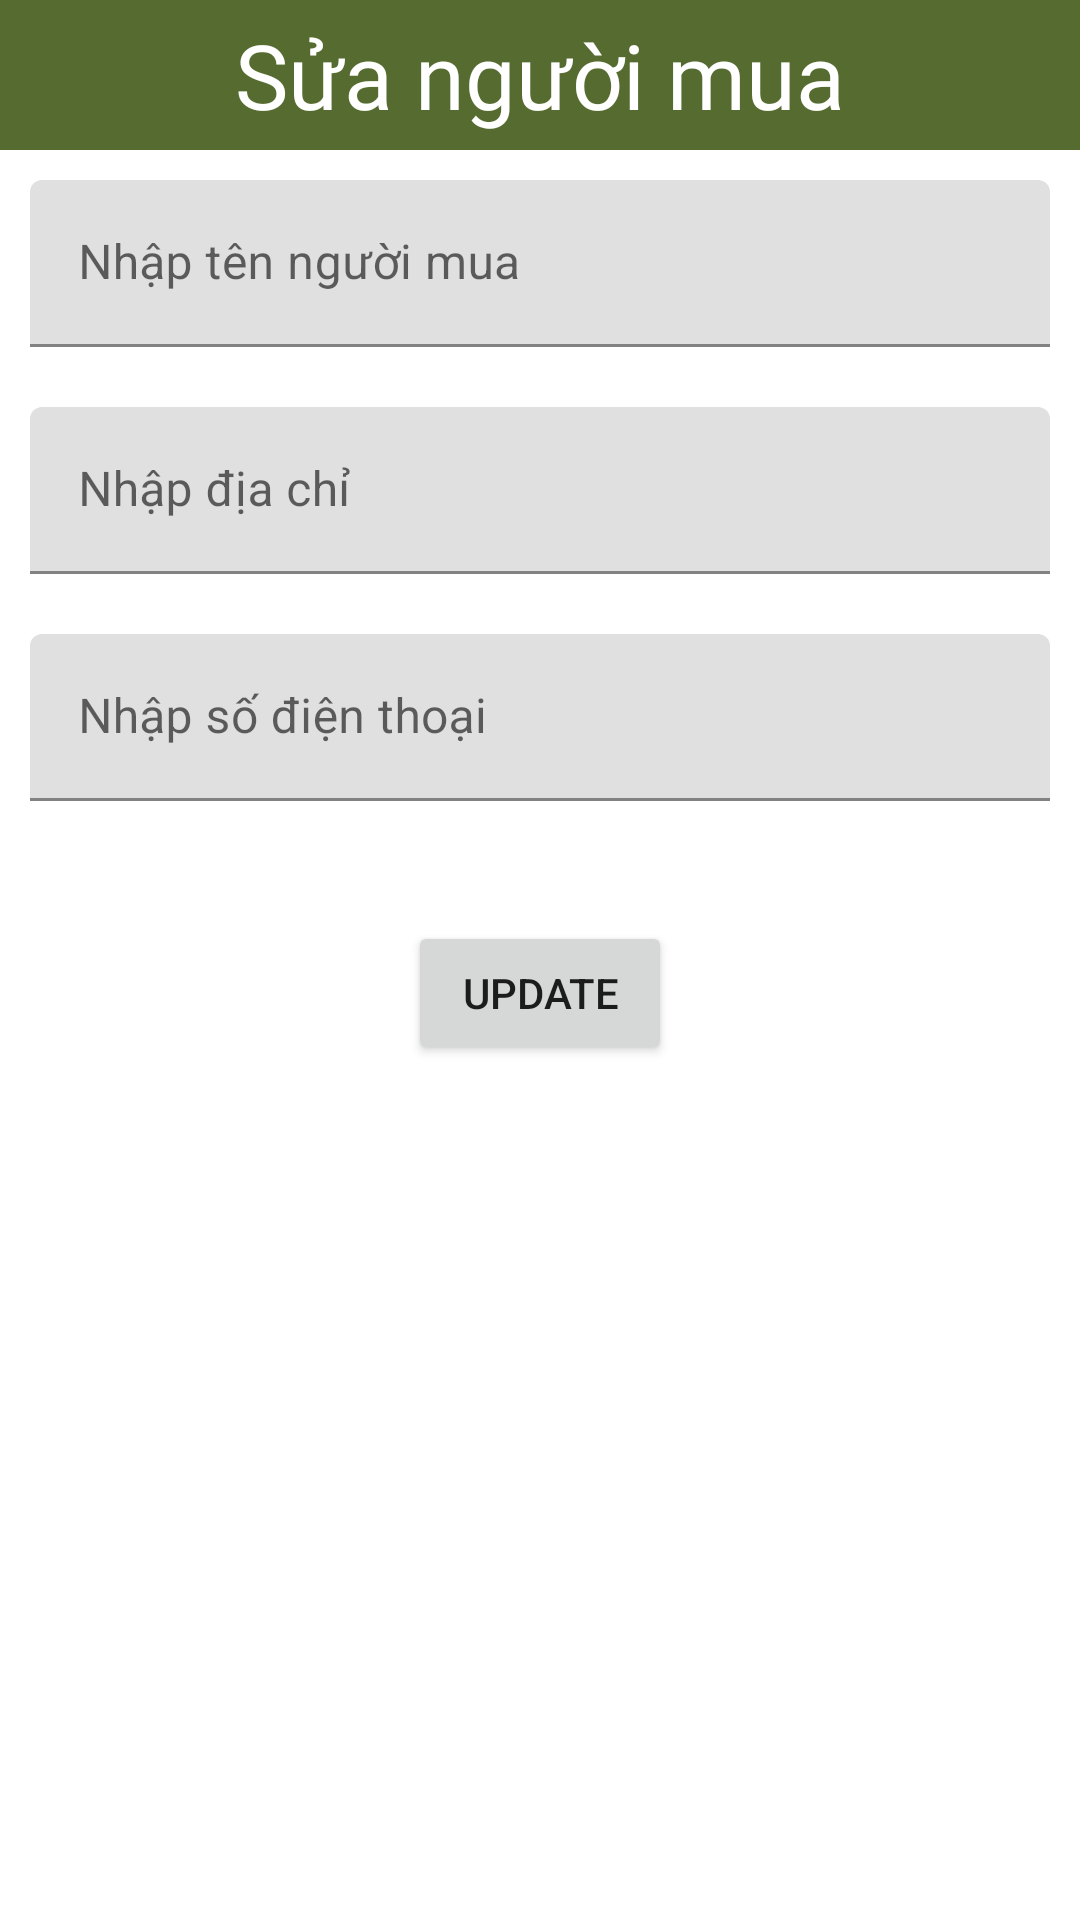

Reconstruct the res/layout file that produces this screen, plus the resources it refers to.
<!-- AndroidManifest.xml: application theme Theme.NemNem -->
<!-- res/layout/suanm.xml -->
<?xml version="1.0" encoding="utf-8"?>
<LinearLayout xmlns:android="http://schemas.android.com/apk/res/android"
    android:orientation="vertical"
    android:layout_width="match_parent"
    android:layout_height="match_parent">
    <TextView
        android:background="#556b2f"
        android:textColor="@color/white"
        android:layout_width="match_parent"
        android:layout_height="50dp"
        android:fontFamily="@font/abril_fatface"
        android:gravity="center"
        android:text="Sửa người mua"
        android:textSize="30sp" />
    <com.google.android.material.textfield.TextInputLayout
        android:layout_width="match_parent"
        android:layout_margin="10dp"
        android:layout_height="wrap_content">
        <com.google.android.material.textfield.TextInputEditText
            android:layout_width="match_parent"
            android:hint="Nhập tên người mua"
            android:id="@+id/tennm"
            android:layout_height="wrap_content"/>
    </com.google.android.material.textfield.TextInputLayout>
    <com.google.android.material.textfield.TextInputLayout
        android:layout_width="match_parent"
        android:layout_margin="10dp"
        android:layout_height="wrap_content">
        <com.google.android.material.textfield.TextInputEditText
            android:layout_width="match_parent"
            android:hint="Nhập địa chỉ"
            android:id="@+id/dcnm"
            android:layout_height="wrap_content"/>
    </com.google.android.material.textfield.TextInputLayout>
    <com.google.android.material.textfield.TextInputLayout
        android:layout_width="match_parent"
        android:layout_margin="10dp"
        android:layout_height="wrap_content">
        <com.google.android.material.textfield.TextInputEditText
            android:layout_width="match_parent"
            android:hint="Nhập số điện thoại"
            android:id="@+id/sdtnm"
            android:layout_height="wrap_content"/>
    </com.google.android.material.textfield.TextInputLayout>
    <Button
        android:layout_marginTop="30dp"
        android:layout_gravity="center"
        android:text="Update"
        android:id="@+id/unm"
        android:layout_width="wrap_content"
        android:layout_height="wrap_content"/>

</LinearLayout>
<!-- resources referenced by this layout -->
<resources>
  <style name="Theme.NemNem" parent="Theme.MaterialComponents.DayNight.NoActionBar">
          
          <item name="colorPrimary">@color/purple_500</item>
          <item name="colorPrimaryVariant">@color/purple_700</item>
          <item name="colorOnPrimary">@color/white</item>
          
          <item name="colorSecondary">@color/teal_200</item>
          <item name="colorSecondaryVariant">@color/teal_700</item>
          <item name="colorOnSecondary">@color/black</item>
          
          <item name="android:statusBarColor" tools:targetApi="l">?attr/colorPrimaryVariant</item>
          
      </style>
  <!-- not gathered from this repository: default colours our renderer supplied (Android Studio template values) -->
  <color name="purple_500">#FF6200EE</color>
  <color name="purple_700">#FF3700B3</color>
  <color name="teal_200">#FF03DAC5</color>
  <color name="teal_700">#FF018786</color>
  <color name="black">#FF000000</color>
  <color name="white">#FFFFFFFF</color>
</resources>
